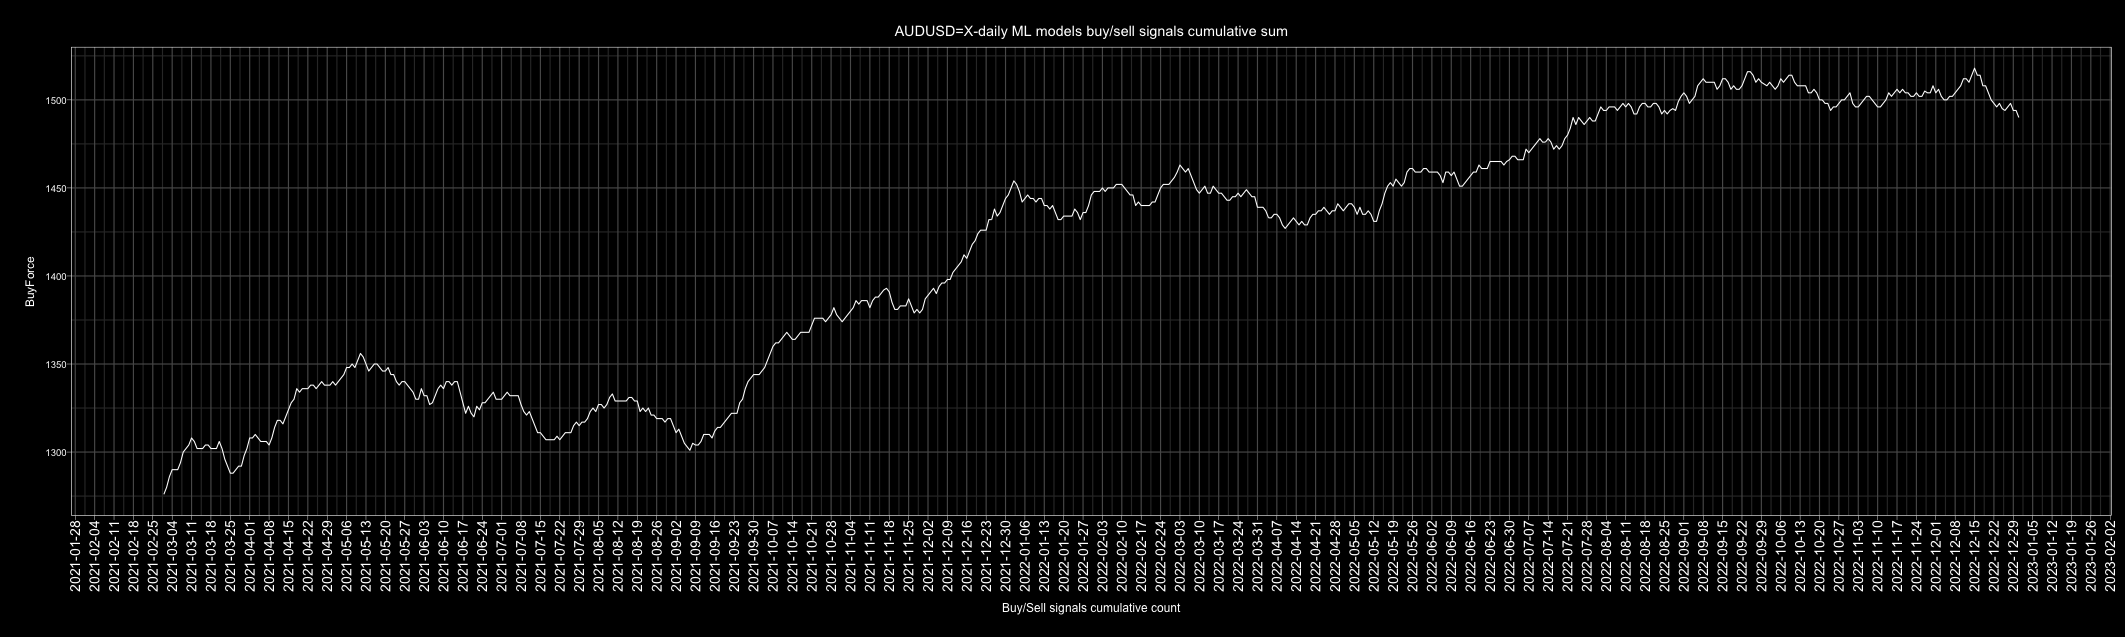

Data behind this chart, as committed beside it:
Date, buy, sell, Action, ActionID
2010-01-01, 5, 1, buy, 1
2010-01-02, 2, 3, sell, 0
2010-01-03, 4, 1, buy, 1
2010-01-04, 6, 0, buy, 1
2010-01-05, 6, 0, buy, 1
2010-01-06, 5, 1, buy, 1
2010-01-07, 6, 0, buy, 1
2010-01-08, 6, 0, buy, 1
2010-01-09, 6, 0, buy, 1
2010-01-10, 5, 1, buy, 1
2010-01-11, 0, 6, sell, 0
2010-01-12, 0, 6, sell, 0
2010-01-13, 4, 2, buy, 1
2010-01-14, 4, 2, buy, 1
2010-01-15, 3, 3, buy, 1
2010-01-16, 1, 5, sell, 0
2010-01-17, 5, 1, buy, 1
2010-01-18, 3, 3, buy, 1
2010-01-19, 1, 5, sell, 0
2010-01-20, 0, 6, sell, 0
2010-01-21, 0, 6, sell, 0
2010-01-22, 0, 6, sell, 0
2010-01-23, 1, 5, sell, 0
2010-01-24, 3, 3, buy, 1
2010-01-25, 5, 1, buy, 1
2010-01-26, 0, 6, sell, 0
2010-01-27, 0, 6, sell, 0
2010-01-28, 4, 2, buy, 1
2010-01-29, 0, 6, sell, 0
2010-01-30, 3, 3, buy, 1
2010-01-31, 4, 2, buy, 1
2010-02-01, 3, 3, buy, 1
2010-02-02, 2, 4, sell, 0
2010-02-03, 2, 4, sell, 0
2010-02-04, 0, 6, sell, 0
2010-02-05, 0, 6, sell, 0
2010-02-06, 3, 3, buy, 1
2010-02-07, 5, 1, buy, 1
2010-02-08, 5, 1, buy, 1
2010-02-09, 5, 1, buy, 1
2010-02-10, 2, 4, sell, 0
2010-02-11, 6, 0, buy, 1
2010-02-12, 2, 4, sell, 0
2010-02-13, 4, 2, buy, 1
2010-02-14, 2, 4, sell, 0
2010-02-15, 2, 3, sell, 0
2010-02-16, 6, 0, buy, 1
2010-02-17, 3, 3, buy, 1
2010-02-18, 1, 5, sell, 0
2010-02-19, 5, 1, buy, 1
2010-02-20, 3, 3, buy, 1
2010-02-21, 3, 3, buy, 1
2010-02-22, 1, 5, sell, 0
2010-02-23, 0, 6, sell, 0
2010-02-24, 1, 5, sell, 0
2010-02-25, 2, 4, sell, 0
2010-02-26, 4, 2, buy, 1
2010-02-27, 2, 4, sell, 0
2010-02-28, 2, 4, sell, 0
2010-03-01, 4, 2, buy, 1
... 4,688 more rows
